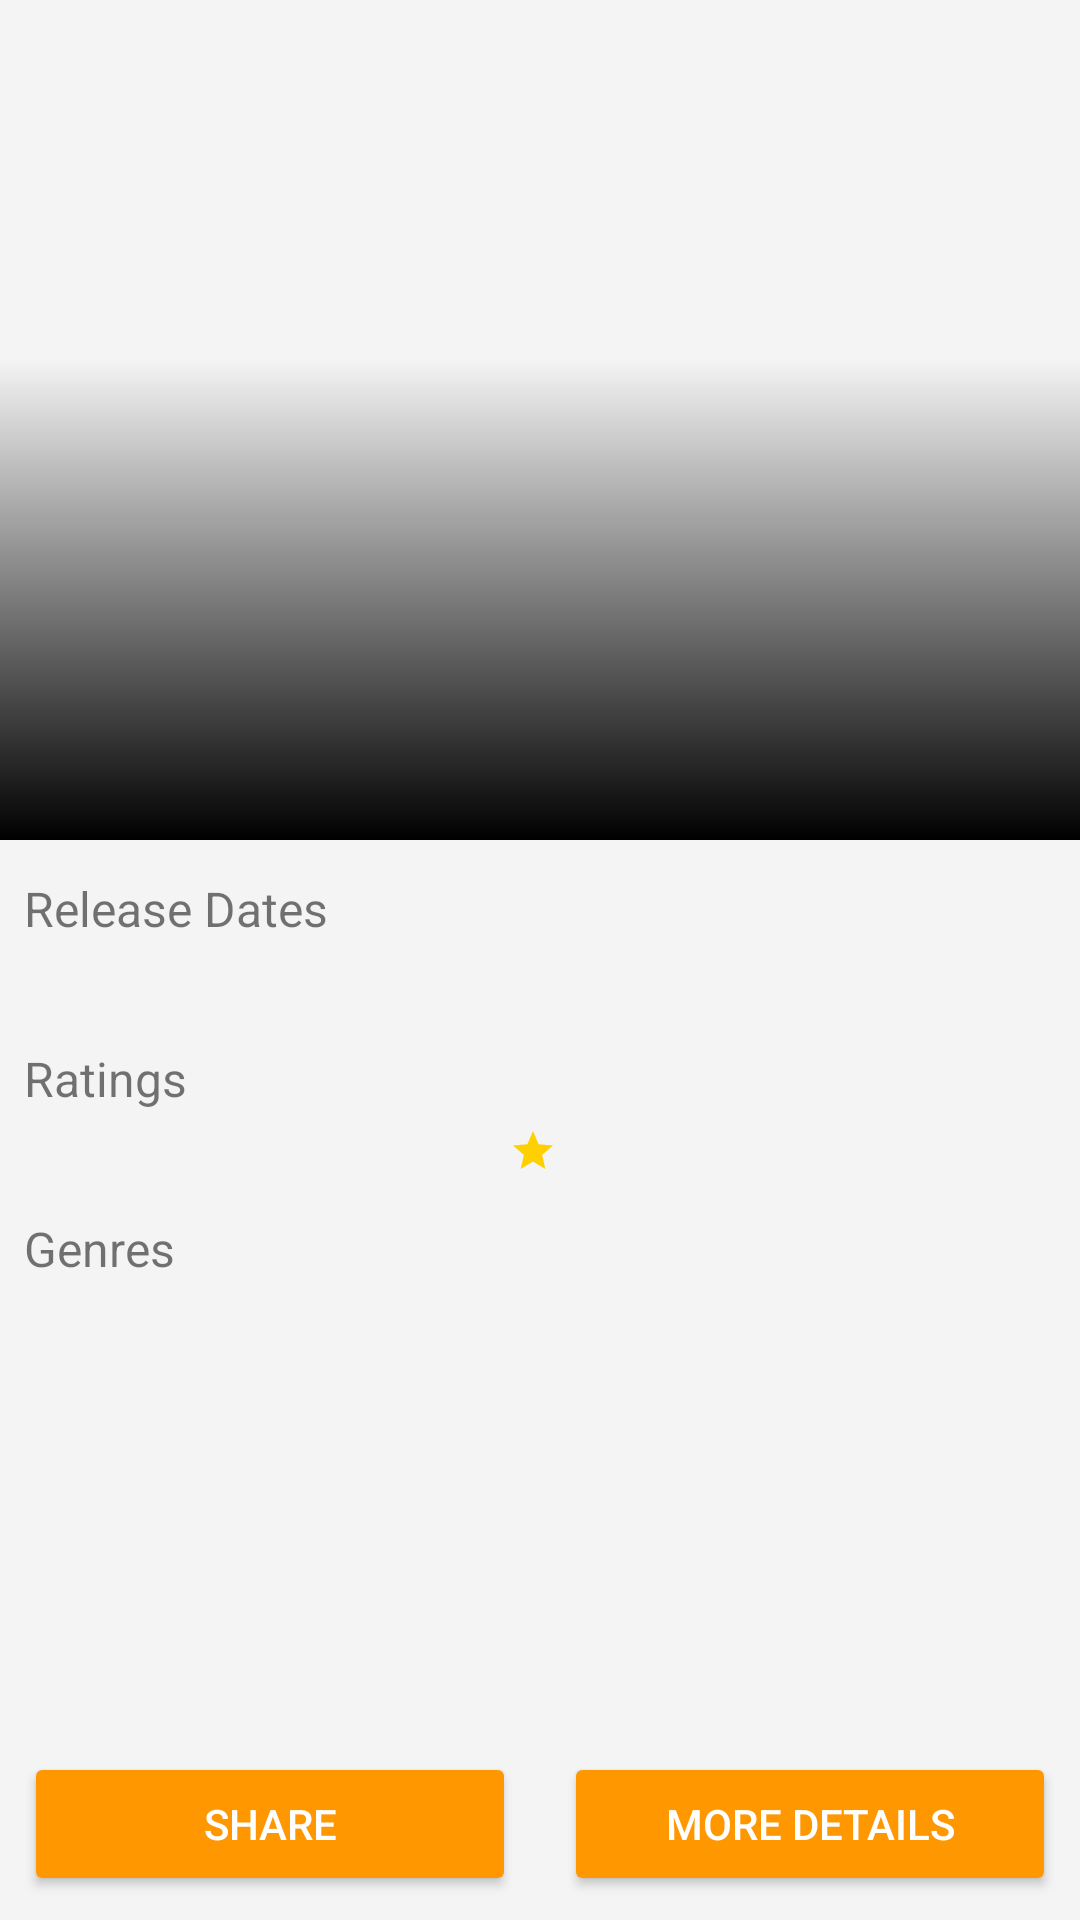

Here is an Android app screen rendered from its layout file. Give the layout XML and the strings, colors and styles it references.
<!-- AndroidManifest.xml: activity theme Theme.MyGameList.NoActionBar -->
<!-- res/layout/activity_detail.xml -->
<?xml version="1.0" encoding="utf-8"?>
<androidx.constraintlayout.widget.ConstraintLayout xmlns:android="http://schemas.android.com/apk/res/android"
    xmlns:app="http://schemas.android.com/apk/res-auto"
    xmlns:tools="http://schemas.android.com/tools"
    android:layout_width="match_parent"
    android:layout_height="match_parent"
    tools:context=".DetailActivity">

    <ImageView
        android:id="@+id/img_game_photo"
        android:layout_width="match_parent"
        android:layout_height="280dp"
        android:scaleType="centerCrop"
        app:layout_constraintEnd_toEndOf="parent"
        app:layout_constraintStart_toStartOf="parent"
        app:layout_constraintTop_toTopOf="parent"
        tools:src="@tools:sample/avatars"
        android:contentDescription="@string/game_photo" />

    <TextView
        android:id="@+id/tv_game_title"
        android:layout_width="match_parent"
        android:layout_height="160dp"
        android:textStyle="bold"
        android:textColor="@color/white"
        android:background="@drawable/bg_gradient_black"
        android:gravity="center_horizontal|bottom"
        android:paddingBottom="4dp"
        android:textSize="32sp"
        app:layout_constraintBottom_toBottomOf="@+id/img_game_photo"
        app:layout_constraintEnd_toEndOf="parent"
        app:layout_constraintStart_toStartOf="parent"
        tools:text="@string/app_name" />

    <TextView
        style="@style/Detail.Atribute"
        android:id="@+id/tv_released_attr"
        android:text="@string/release_date"
        app:layout_constraintEnd_toEndOf="parent"
        app:layout_constraintStart_toStartOf="parent"
        app:layout_constraintTop_toBottomOf="@+id/tv_game_title" />

    <TextView
        android:id="@+id/tv_released"
        style="@style/Detail.Value"
        app:layout_constraintEnd_toEndOf="parent"
        app:layout_constraintStart_toStartOf="parent"
        app:layout_constraintTop_toBottomOf="@+id/tv_released_attr"
        tools:text="2002/01/01" />

    <TextView
        android:id="@+id/tv_ratings_attr"
        style="@style/Detail.Atribute"
        android:text="@string/ratings"
        app:layout_constraintEnd_toEndOf="parent"
        app:layout_constraintStart_toStartOf="parent"
        app:layout_constraintTop_toBottomOf="@+id/tv_released" />

    <TextView
        android:id="@+id/tv_ratings"
        style="@style/Detail.Value"
        android:drawableStart="@drawable/ic_baseline_star_16"
        app:layout_constraintEnd_toEndOf="parent"
        app:layout_constraintStart_toStartOf="parent"
        app:layout_constraintTop_toBottomOf="@+id/tv_ratings_attr"
        android:drawablePadding="5dp"
        tools:text="3.5" />

    <TextView
        android:id="@+id/tv_genre_attr"
        style="@style/Detail.Atribute"
        android:text="@string/genre"
        app:layout_constraintEnd_toEndOf="parent"
        app:layout_constraintStart_toStartOf="parent"
        app:layout_constraintTop_toBottomOf="@+id/tv_ratings" />

    <androidx.recyclerview.widget.RecyclerView
        android:id="@+id/rv_genre"
        android:layout_width="match_parent"
        android:layout_height="wrap_content"
        android:layout_marginStart="16dp"
        android:layout_marginEnd="16dp"
        app:layout_constraintEnd_toEndOf="parent"
        app:layout_constraintStart_toStartOf="parent"
        app:layout_constraintTop_toBottomOf="@+id/tv_genre_attr" />

    <Button
        android:id="@+id/btn_share"
        android:layout_width="0dp"
        android:layout_height="wrap_content"
        android:backgroundTint="@color/color_secondary"
        android:text="@string/share"
        android:textColor="@color/white"
        android:layout_margin="8dp"
        android:layout_marginEnd="4dp"
        app:layout_constraintBottom_toBottomOf="parent"
        app:layout_constraintEnd_toStartOf="@+id/btn_more_details"
        app:layout_constraintStart_toStartOf="parent"
        app:layout_constraintHorizontal_chainStyle="packed"
        app:layout_constraintVertical_chainStyle="packed"/>

    <Button
        android:id="@+id/btn_more_details"
        android:layout_width="0dp"
        android:layout_height="wrap_content"
        android:backgroundTint="@color/color_secondary"
        android:text="More Details"
        android:textColor="@color/white"
        android:layout_margin="8dp"
        android:layout_marginStart="4dp"
        app:layout_constraintBottom_toBottomOf="parent"
        app:layout_constraintEnd_toEndOf="parent"
        app:layout_constraintStart_toEndOf="@id/btn_share"/>
</androidx.constraintlayout.widget.ConstraintLayout>
<!-- resources referenced by this layout -->
<resources>
  <color name="color_secondary">#FF9800</color>
  <color name="white">#FFFFFFFF</color>
  <!-- drawable bg_gradient_black (drawable) -->
  <?xml version="1.0" encoding="utf-8"?>
  <shape xmlns:android="http://schemas.android.com/apk/res/android"
      android:shape="rectangle">
      <gradient
          android:startColor="#00FFFFFF"
          android:endColor="@color/black"
          android:angle="-270" />
  </shape>
  <!-- drawable ic_baseline_star_16 (drawable) -->
  <vector android:height="16dp" android:tint="#FFD000"
      android:viewportHeight="24" android:viewportWidth="24"
      android:width="16dp" xmlns:android="http://schemas.android.com/apk/res/android">
      <path android:fillColor="@android:color/white" android:pathData="M12,17.27L18.18,21l-1.64,-7.03L22,9.24l-7.19,-0.61L12,2 9.19,8.63 2,9.24l5.46,4.73L5.82,21z"/>
  </vector>
  <string name="app_name">MyGameList</string>
  <string name="game_photo">game_photo</string>
  <string name="genre">Genres</string>
  <string name="ratings">Ratings</string>
  <string name="release_date">Release Dates</string>
  <string name="share">Share</string>
  <style name="Detail.Atribute">
          <item name="android:layout_width">match_parent</item>
          <item name="android:layout_marginTop">12dp</item>
          <item name="android:textSize">16sp</item>
      </style>
  <style name="Detail.Value">
          <item name="android:layout_width">wrap_content</item>
          <item name="android:layout_marginTop">4dp</item>
          <item name="android:textSize">14sp</item>
      </style>
  <style name="Theme.MyGameList.NoActionBar" parent="Theme.MaterialComponents.DayNight.NoActionBar">
          
          <item name="android:windowBackground">@color/window_bg</item>
          <item name="colorPrimary">#2B2B2B</item>
          <item name="colorPrimaryVariant">#535353</item>
          <item name="colorOnPrimary">@color/white</item>
          
          <item name="colorSecondary">#FFC107</item>
          <item name="colorSecondaryVariant">#FFE082</item>
          <item name="colorOnSecondary">@color/white</item>
          
          <item name="android:statusBarColor" tools:targetApi="l">?attr/colorPrimaryVariant</item>
          
      </style>
  <color name="black">#FF000000</color>
  <color name="window_bg">#F4F4F4</color>
</resources>
